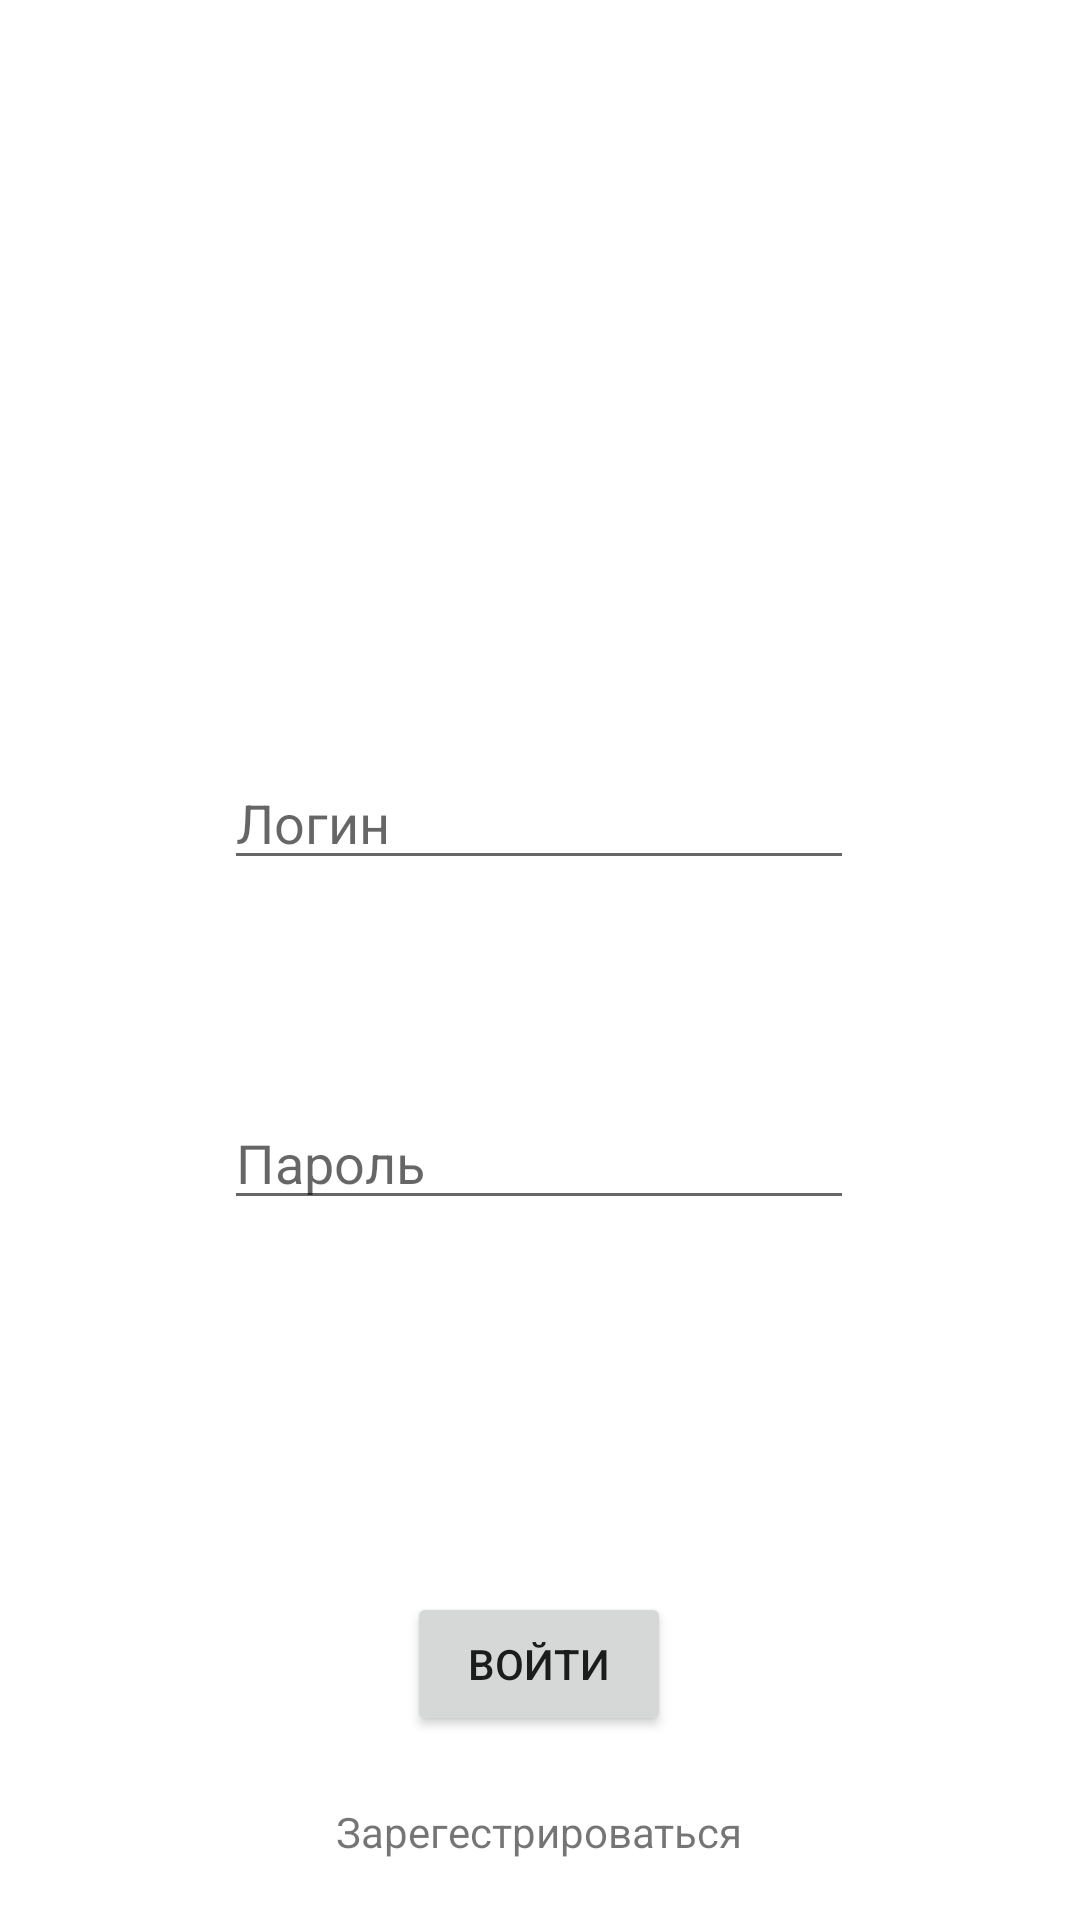

Android layout source for this screen:
<!-- AndroidManifest.xml: application theme Theme.Pin_and_Go -->
<!-- res/layout/activity_login.xml -->
<?xml version="1.0" encoding="utf-8"?>
<androidx.constraintlayout.widget.ConstraintLayout xmlns:android="http://schemas.android.com/apk/res/android"
    xmlns:app="http://schemas.android.com/apk/res-auto"
    xmlns:tools="http://schemas.android.com/tools"
    android:layout_width="match_parent"
    android:layout_height="match_parent"
    tools:context=".LoginActivity">

    <EditText
        android:id="@+id/name_et"
        android:layout_width="wrap_content"
        android:layout_height="wrap_content"
        android:layout_marginTop="252dp"
        android:ems="10"
        android:hint="Логин"
        android:inputType="textPersonName"
        app:layout_constraintEnd_toEndOf="parent"
        app:layout_constraintHorizontal_bias="0.497"
        app:layout_constraintStart_toStartOf="parent"
        app:layout_constraintTop_toTopOf="parent" />

    <EditText
        android:id="@+id/pass_et"
        android:layout_width="wrap_content"
        android:layout_height="wrap_content"
        android:layout_marginTop="72dp"
        android:ems="10"
        android:hint="Пароль"
        android:inputType="textPassword"
        app:layout_constraintEnd_toEndOf="@+id/name_et"
        app:layout_constraintHorizontal_bias="0.0"
        app:layout_constraintStart_toStartOf="@+id/name_et"
        app:layout_constraintTop_toBottomOf="@+id/name_et" />

    <Button
        android:id="@+id/button"
        android:layout_width="wrap_content"
        android:layout_height="wrap_content"
        android:layout_marginTop="124dp"
        android:text="Войти"
        app:layout_constraintEnd_toEndOf="@+id/pass_et"
        app:layout_constraintStart_toStartOf="@+id/pass_et"
        app:layout_constraintTop_toBottomOf="@+id/pass_et" />

    <TextView
        android:id="@+id/register_tv"
        android:layout_width="wrap_content"
        android:layout_height="wrap_content"
        android:layout_marginBottom="20dp"
        android:text="Зарегестрироваться"
        app:layout_constraintBottom_toBottomOf="parent"
        app:layout_constraintEnd_toEndOf="@+id/button"
        app:layout_constraintStart_toStartOf="@+id/button" />
</androidx.constraintlayout.widget.ConstraintLayout>
<!-- resources referenced by this layout -->
<resources>
  <style name="Theme.Pin_and_Go" parent="Theme.MaterialComponents.DayNight.DarkActionBar">
          
          <item name="colorPrimary">@color/purple_500</item>
          <item name="colorPrimaryVariant">@color/purple_700</item>
          <item name="colorOnPrimary">@color/white</item>
          
          <item name="colorSecondary">@color/teal_200</item>
          <item name="colorSecondaryVariant">@color/teal_700</item>
          <item name="colorOnSecondary">@color/black</item>
          
          <item name="android:statusBarColor" tools:targetApi="l">?attr/colorPrimaryVariant</item>
          
      </style>
  <!-- not gathered from this repository: default colours our renderer supplied (Android Studio template values) -->
  <color name="purple_500">#FF6200EE</color>
  <color name="purple_700">#FF3700B3</color>
  <color name="teal_200">#FF03DAC5</color>
  <color name="teal_700">#FF018786</color>
  <color name="black">#FF000000</color>
  <color name="white">#FFFFFFFF</color>
</resources>
